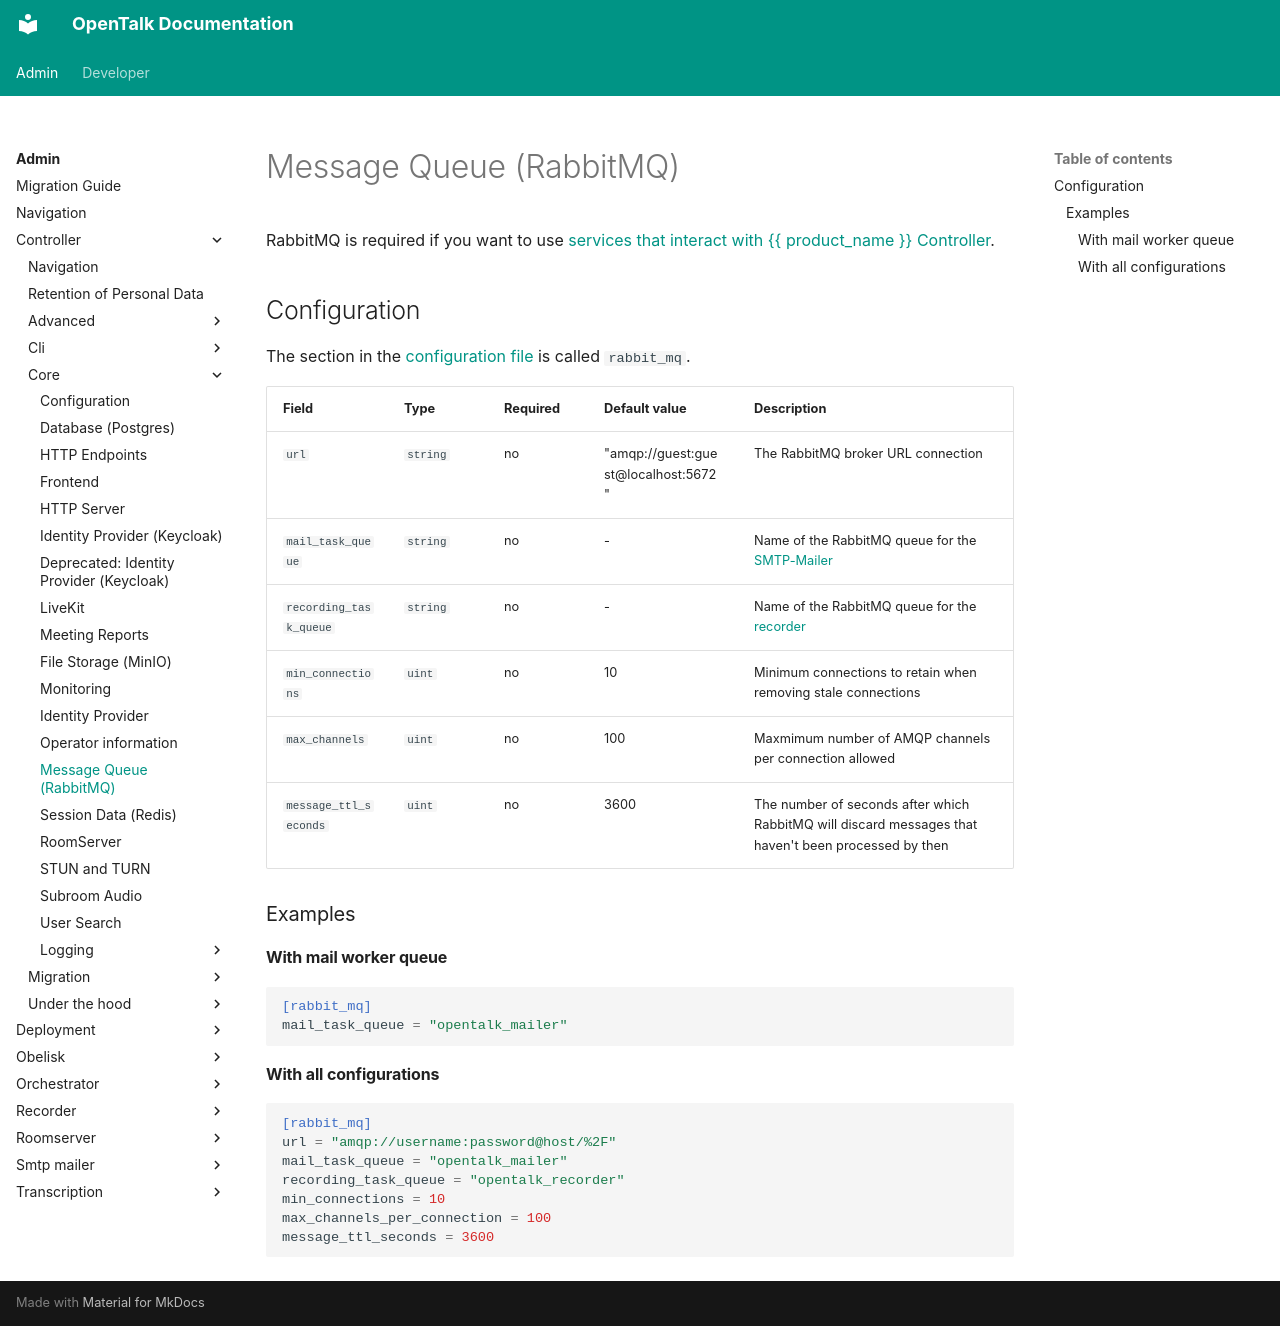

repository: opentalk-mirrors/opentalk · page: admin/controller/core/rabbitmq/index.html · generator: mkdocs

# Message Queue (RabbitMQ)

RabbitMQ is required if you want to use [services that interact with {{ product_name }} Controller](../README.md#services-that-can-interact-with-the-controller).

## Configuration

The section in the [configuration file](./configuration.md) is called `rabbit_mq`.

| Field                  | Type     | Required | Default value                       | Description                                                                                          |
| ---------------------- | -------- | -------- | ----------------------------------- | ---------------------------------------------------------------------------------------------------- |
| `url`                  | `string` | no       | "amqp://guest:guest@localhost:5672" | The RabbitMQ broker URL connection                                                                   |
| `mail_task_queue`      | `string` | no       | -                                   | Name of the RabbitMQ queue for the [SMTP-Mailer](../advanced/additional_services/smtp_mailer.md)     |
| `recording_task_queue` | `string` | no       | -                                   | Name of the RabbitMQ queue for the [recorder](../advanced/additional_services/recorder.md)           |
| `min_connections`      | `uint`   | no       | 10                                  | Minimum connections to retain when removing stale connections                                        |
| `max_channels`         | `uint`   | no       | 100                                 | Maxmimum number of AMQP channels per connection allowed                                              |
| `message_ttl_seconds`  | `uint`   | no       | 3600                                | The number of seconds after which RabbitMQ will discard messages that haven't been processed by then |

### Examples

#### With mail worker queue

```toml
[rabbit_mq]
mail_task_queue = "opentalk_mailer"
```

#### With all configurations

```toml
[rabbit_mq]
url = "amqp://username:password@host/%2F"
mail_task_queue = "opentalk_mailer"
recording_task_queue = "opentalk_recorder"
min_connections = 10
max_channels_per_connection = 100
message_ttl_seconds = 3600
```
